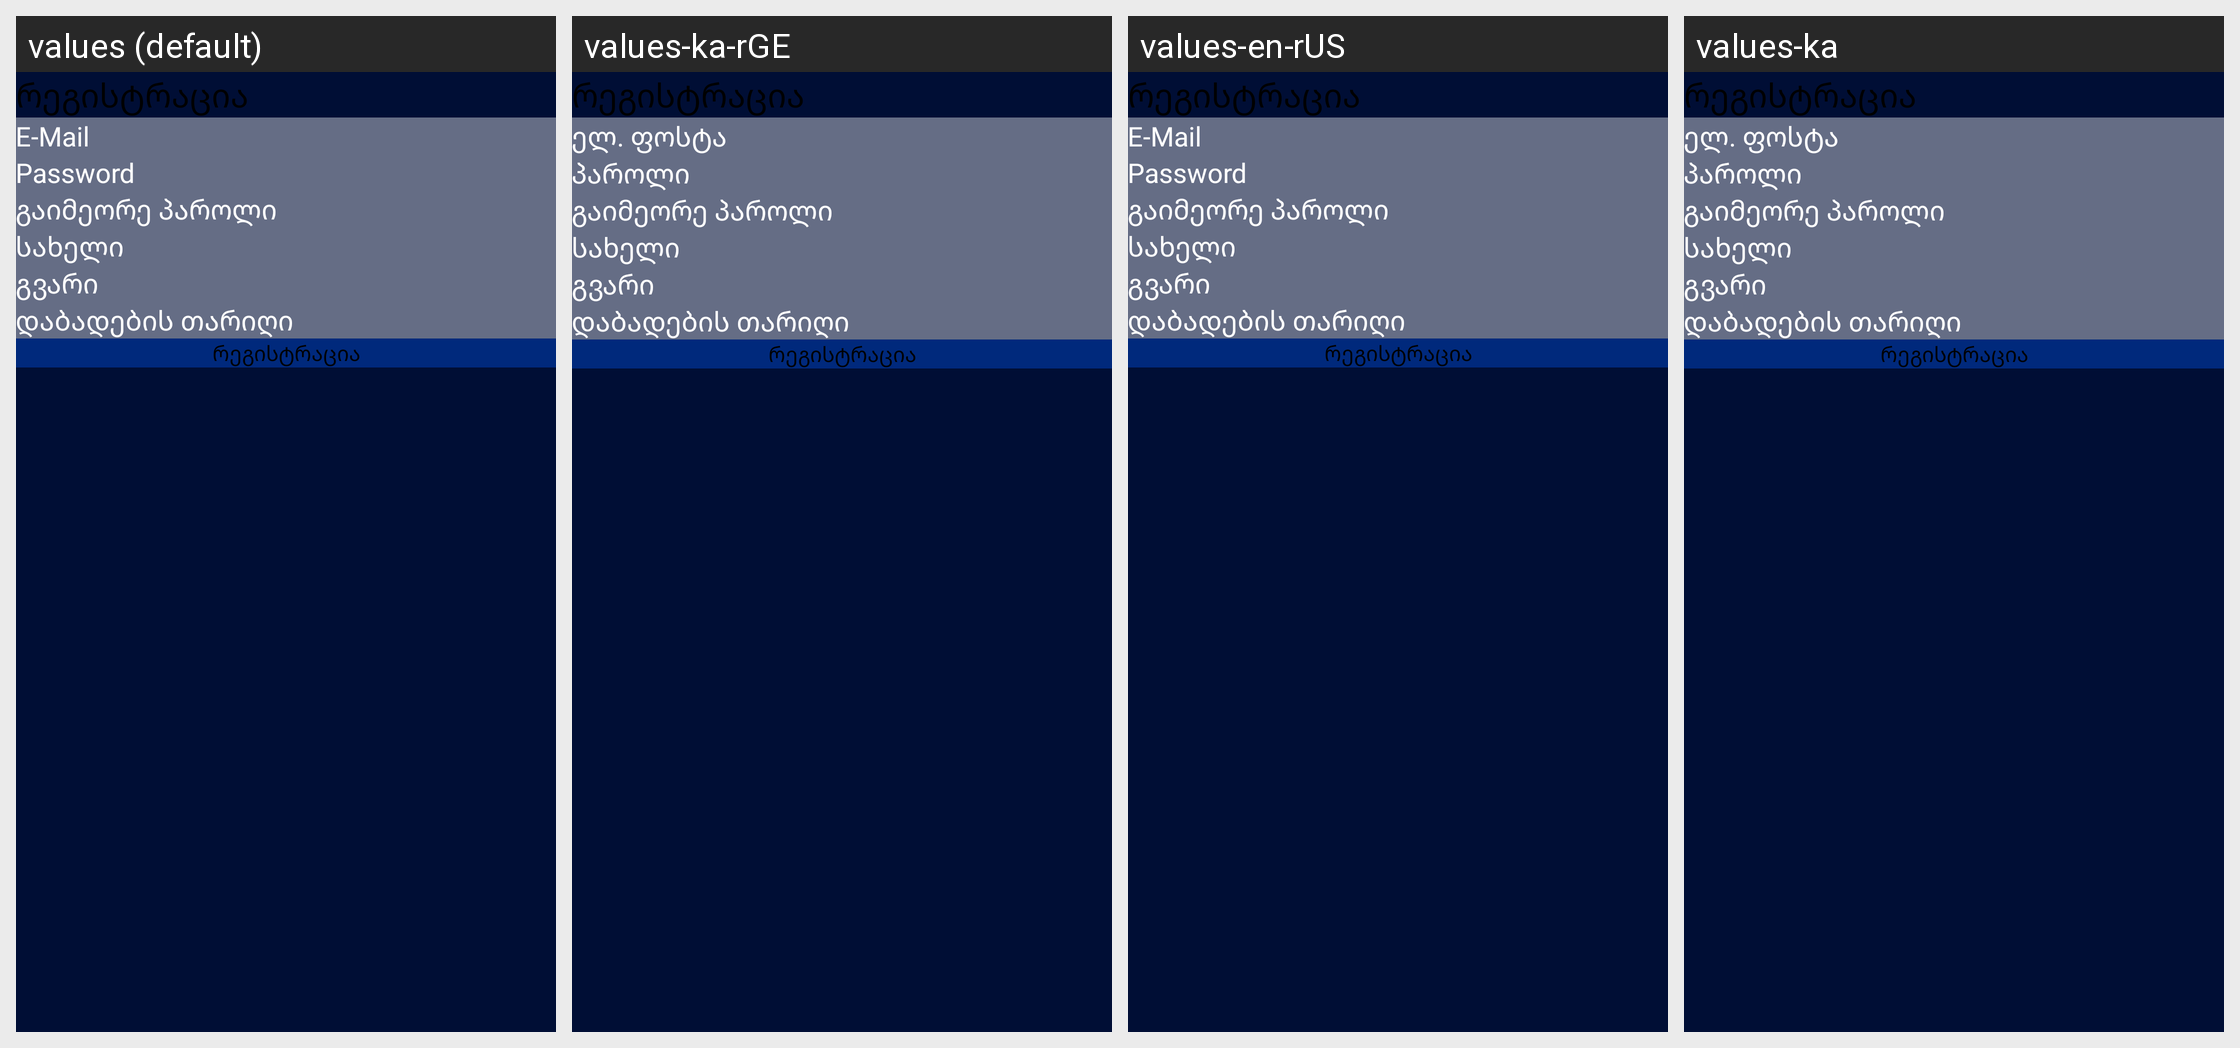

This grid shows one Android layout under several languages. Give, for every string resource on the screen, its name, the default text and each shown locale's text.
Android screen res/layout/activity_register.xml rendered under 4 locales, left to right: values (default), values-ka-rGE, values-en-rUS, values-ka. Device: Nexus 5 (rendered at 1080×1920; each locale shown at half size, 540×960, under a caption strip naming it); theme AppTheme.
Strings drawn on this screen, with the default value and each locale's value (text and hints the layout hard-codes, and strings that could not be matched under every locale, appear in the picture but are not listed):

e_mail
  values: E-Mail
  values-ka-rGE: ელ. ფოსტა
  values-en-rUS: E-Mail
  values-ka: ელ. ფოსტა

password
  values: Password
  values-ka-rGE: პაროლი
  values-en-rUS: Password
  values-ka: პაროლი
